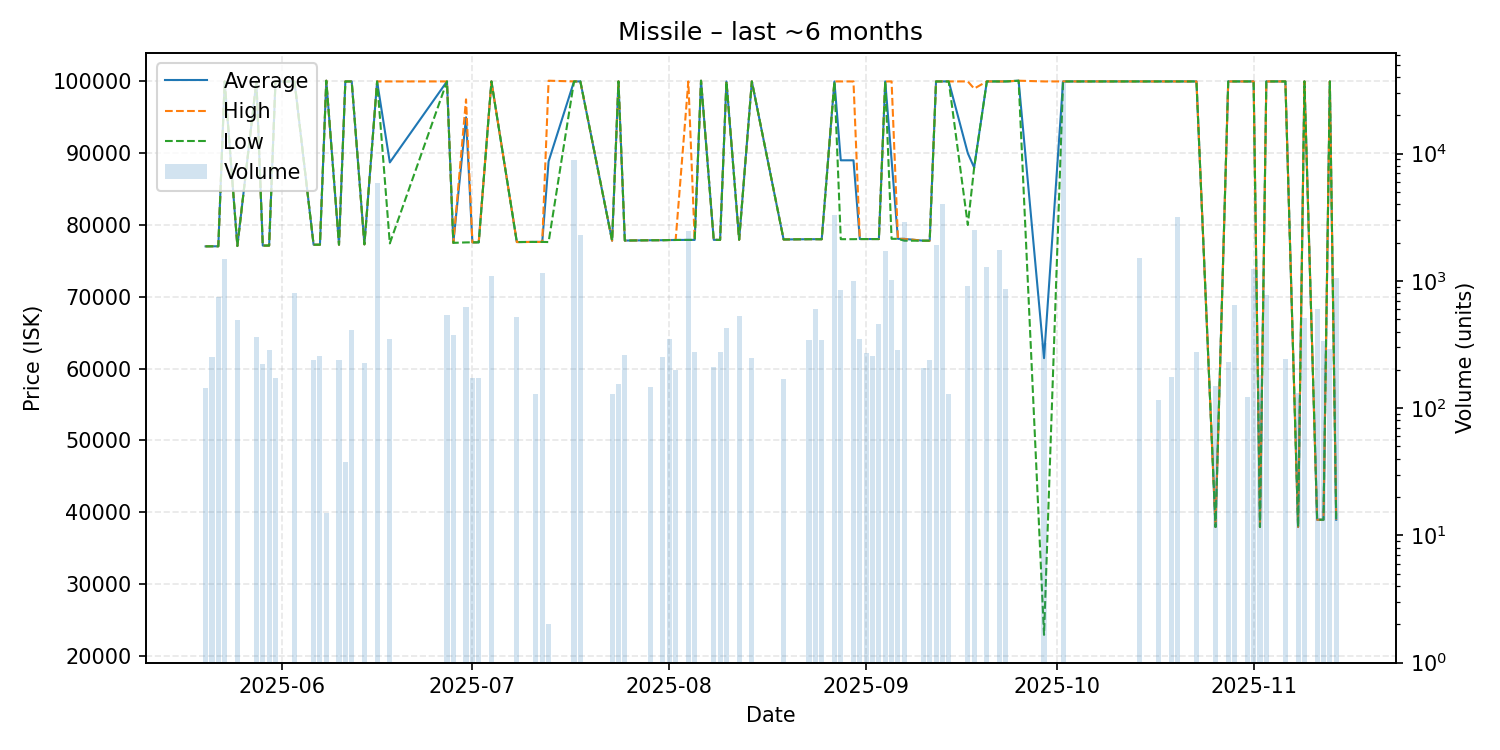

Values plotted in this chart, from the file beside it:
date, average, highest, lowest, order_count, volume
2025-05-20, 77020, 77020, 77020, 2, 145
2025-05-21, 77030, 77030, 77030, 1, 250
2025-05-22, 77030, 77030, 77030, 3, 752
2025-05-23, 100000, 100000, 100000, 3, 1478
2025-05-25, 77070, 77070, 77070, 2, 491
2025-05-28, 100000, 100000, 100000, 1, 363
2025-05-29, 77130, 77130, 77130, 1, 221
2025-05-30, 77130, 77130, 77130, 2, 284
2025-05-31, 100000, 100000, 100000, 1, 172
2025-06-03, 100000, 100000, 100000, 2, 807
2025-06-06, 77250, 77250, 77250, 1, 237
2025-06-07, 77250, 77250, 77250, 1, 256
2025-06-08, 100100, 100100, 100100, 1, 15
2025-06-10, 77250, 77250, 77250, 2, 238
2025-06-11, 100000, 100000, 100000, 1, 38
2025-06-12, 100000, 100000, 100000, 1, 409
2025-06-14, 77300, 77300, 77300, 1, 226
2025-06-16, 100000, 100000, 100000, 2, 5868
2025-06-18, 88715, 100000, 77430, 2, 348
2025-06-27, 100000, 100000, 100000, 1, 538
2025-06-28, 77510, 77510, 77510, 2, 377
2025-06-30, 95000, 97500, 77570, 3, 624
2025-07-01, 77580, 77580, 77580, 1, 174
2025-07-02, 77580, 77580, 77580, 1, 173
2025-07-04, 100000, 100000, 100000, 1, 1084
2025-07-08, 77620, 77620, 77620, 4, 518
2025-07-11, 77640, 77640, 77640, 1, 130
2025-07-12, 77640, 77640, 77640, 4, 1152
2025-07-13, 88860, 100100, 77620, 2, 2
2025-07-17, 100000, 100000, 100000, 2, 8942
2025-07-18, 100000, 100000, 100000, 3, 2282
2025-07-23, 77810, 77810, 77810, 1, 130
2025-07-24, 100000, 100000, 100000, 1, 155
2025-07-25, 77830, 77830, 77830, 1, 260
2025-07-29, 77870, 77870, 77870, 1, 146
2025-07-31, 77880, 77880, 77880, 1, 250
2025-08-01, 77900, 77900, 77900, 1, 347
2025-08-02, 77910, 77910, 77910, 1, 199
2025-08-04, 77920, 100000, 77920, 4, 2482
2025-08-05, 77920, 77920, 77920, 1, 274
2025-08-06, 100100, 100100, 100100, 1, 1
2025-08-08, 77930, 77930, 77930, 1, 210
2025-08-09, 77920, 77920, 77920, 2, 278
2025-08-10, 100000, 100000, 100000, 3, 429
2025-08-12, 77940, 77940, 77940, 1, 525
2025-08-14, 100000, 100000, 100000, 1, 248
2025-08-19, 77980, 77980, 77980, 1, 169
2025-08-23, 78020, 78020, 78020, 1, 343
2025-08-24, 78020, 78020, 78020, 4, 597
2025-08-25, 78010, 78010, 78010, 3, 344
2025-08-27, 100000, 100000, 100000, 2, 3281
2025-08-28, 89010, 100000, 78020, 2, 842
2025-08-30, 89010, 100000, 78020, 4, 990
2025-08-31, 78040, 78040, 78040, 1, 347
2025-09-01, 78040, 78040, 78040, 2, 272
2025-09-02, 78040, 78040, 78040, 2, 259
2025-09-03, 78040, 78040, 78040, 1, 460
2025-09-04, 100000, 100000, 100000, 3, 1729
2025-09-05, 89035, 100000, 78070, 6, 1010
2025-09-06, 78070, 78070, 78070, 1, 286
... 34 more rows
